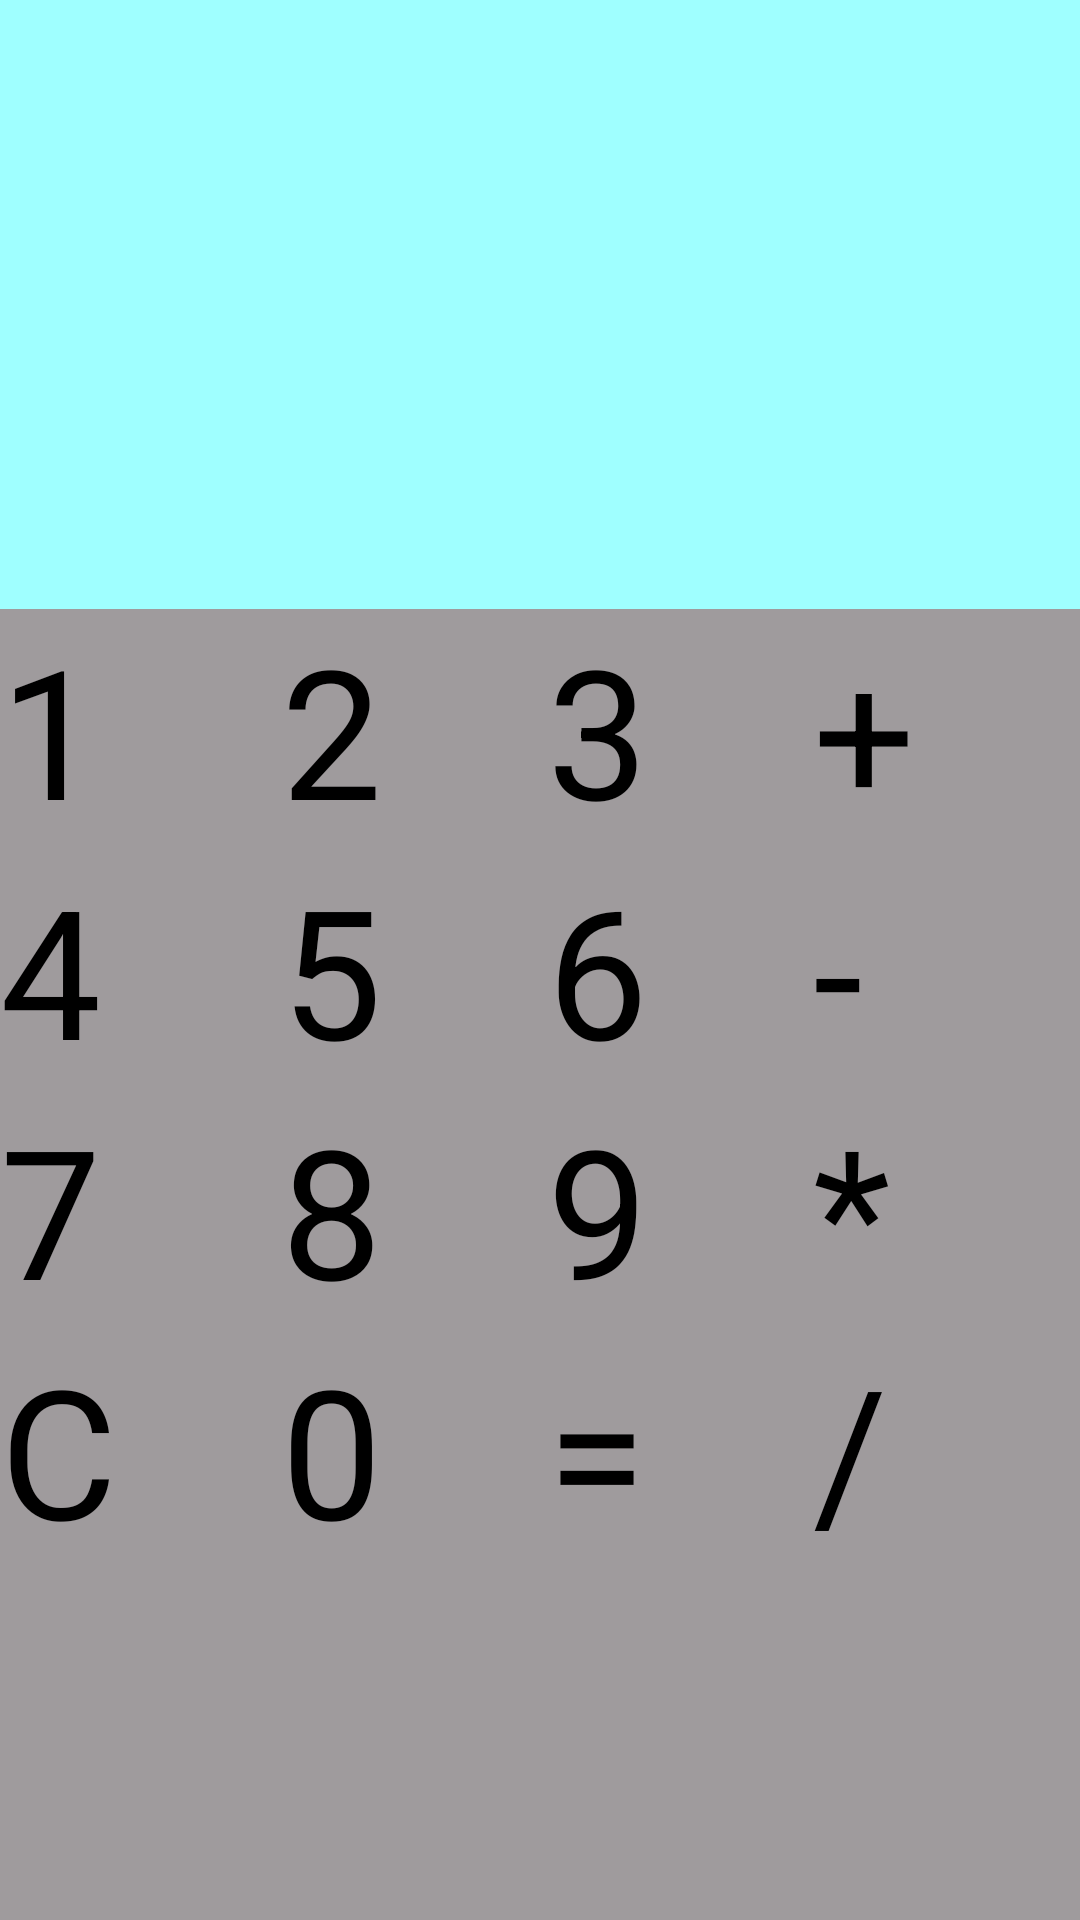

Android layout source for this screen:
<!-- AndroidManifest.xml: application theme NormalLight -->
<!-- res/layout/activity_calculator.xml -->
<TableLayout xmlns:android="http://schemas.android.com/apk/res/android"

    xmlns:tools="http://schemas.android.com/tools"
    android:layout_width="fill_parent"
    android:layout_height="fill_parent"
    android:orientation="vertical"
    android:background="#9F9B9D"
    android:layout_gravity="bottom"
    tools:context=".Calculator">

    <TextView
        android:id="@+id/text_view_result"
        android:layout_width="match_parent"
        android:layout_height="203dp"
        android:background="#9fffff"
        android:textAlignment="viewEnd"
        android:textSize="60sp" />
    <TableRow
        android:layout_width="match_parent"
        android:layout_height="match_parent">
        <Button
            android:id="@+id/button1"
            android:text="1"
            android:layout_weight="1"
            android:textSize="60sp"/>
        <Button
            android:id="@+id/button2"
            android:text="2"
            android:layout_weight="1"
            android:textSize="60sp"/>
        <Button
            android:id="@+id/button3"
            android:text="3"
            android:layout_weight="1"
            android:textSize="60sp"/>
        <Button
            android:id="@+id/buttonAdd"
            android:text="+"
            android:layout_weight="1"
            android:textSize="60sp"/>
    </TableRow>
    <TableRow
        android:layout_width="match_parent"
        android:layout_height="match_parent">
        <Button
            android:id="@+id/button4"
            android:text="4"
            android:layout_weight="1"
            android:textSize="60sp"/>
        <Button
            android:id="@+id/button5"
            android:text="5"
            android:layout_weight="1"
            android:textSize="60sp"/>
        <Button
            android:id="@+id/button6"
            android:text="6"
            android:layout_weight="1"
            android:textSize="60sp"/>
        <Button
            android:id="@+id/buttonSub"
            android:text="-"
            android:layout_weight="1"
            android:textSize="60sp"/>
    </TableRow>

    <TableRow
        android:layout_width="match_parent"
        android:layout_height="match_parent">
        <Button
            android:id="@+id/button7"
            android:text="7"
            android:layout_weight="1"
            android:textSize="60sp"/>
        <Button
            android:id="@+id/button8"
            android:text="8"
            android:layout_weight="1"
            android:textSize="60sp"/>
        <Button
            android:id="@+id/button9"
            android:text="9"
            android:layout_weight="1"
            android:textSize="60sp"/>
        <Button
            android:id="@+id/buttonMul"
            android:text="*"
            android:layout_weight="1"
            android:textSize="60sp"/>
    </TableRow>
    <TableRow
        android:layout_width="match_parent"
        android:layout_height="match_parent">
        <Button
            android:id="@+id/buttonClear"
            android:text="C"
            android:layout_weight="1"
            android:textSize="60sp"/>
        <Button
            android:id="@+id/button0"
            android:text="0"
            android:layout_weight="1"
            android:textSize="60sp"/>
        <Button
            android:id="@+id/buttonEqual"
            android:text="="
            android:layout_weight="1"
            android:textSize="60sp"/>
        <Button
            android:id="@+id/buttonDiv"
            android:text="/"
            android:layout_weight="1"
            android:textSize="60sp"/>
    </TableRow>

</TableLayout>
<!-- resources referenced by this layout -->
<resources>

</resources>
